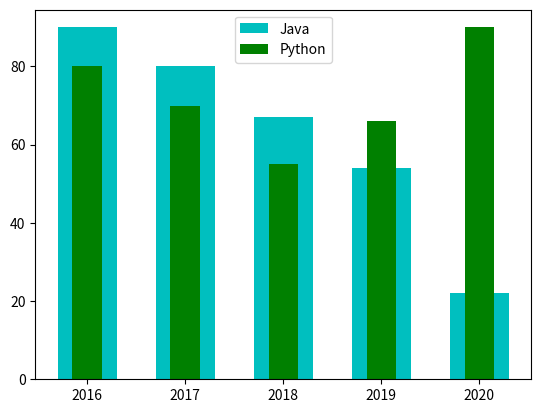

Generate this figure with matplotlib:
import matplotlib.pyplot as plt

# ages = [21, 22, 23, 4, 5, 6, 77, 8, 21, 10, 31, 32, 66, 54, 90]
# bins = 10
# plt.hist(ages, bins)
# plt.show()

# languages = ["python", "java", "c++", "dart", "javascript"]
# jobs = [70, 80, 88, 12, 90]
#
# plt.barh(languages, jobs, align="center", alpha=0.3)
# plt.show()

years = [2016, 2017, 2018, 2019, 2020]
jobs_in_java = [90, 80, 67, 54, 22]
jobs_in_python = [80, 70, 55, 66, 90]
plt.bar(years, jobs_in_java, 0.60, color='c', label="Java")
plt.bar(years, jobs_in_python, 0.30, color='g', label="Python")

plt.legend()
plt.show()


